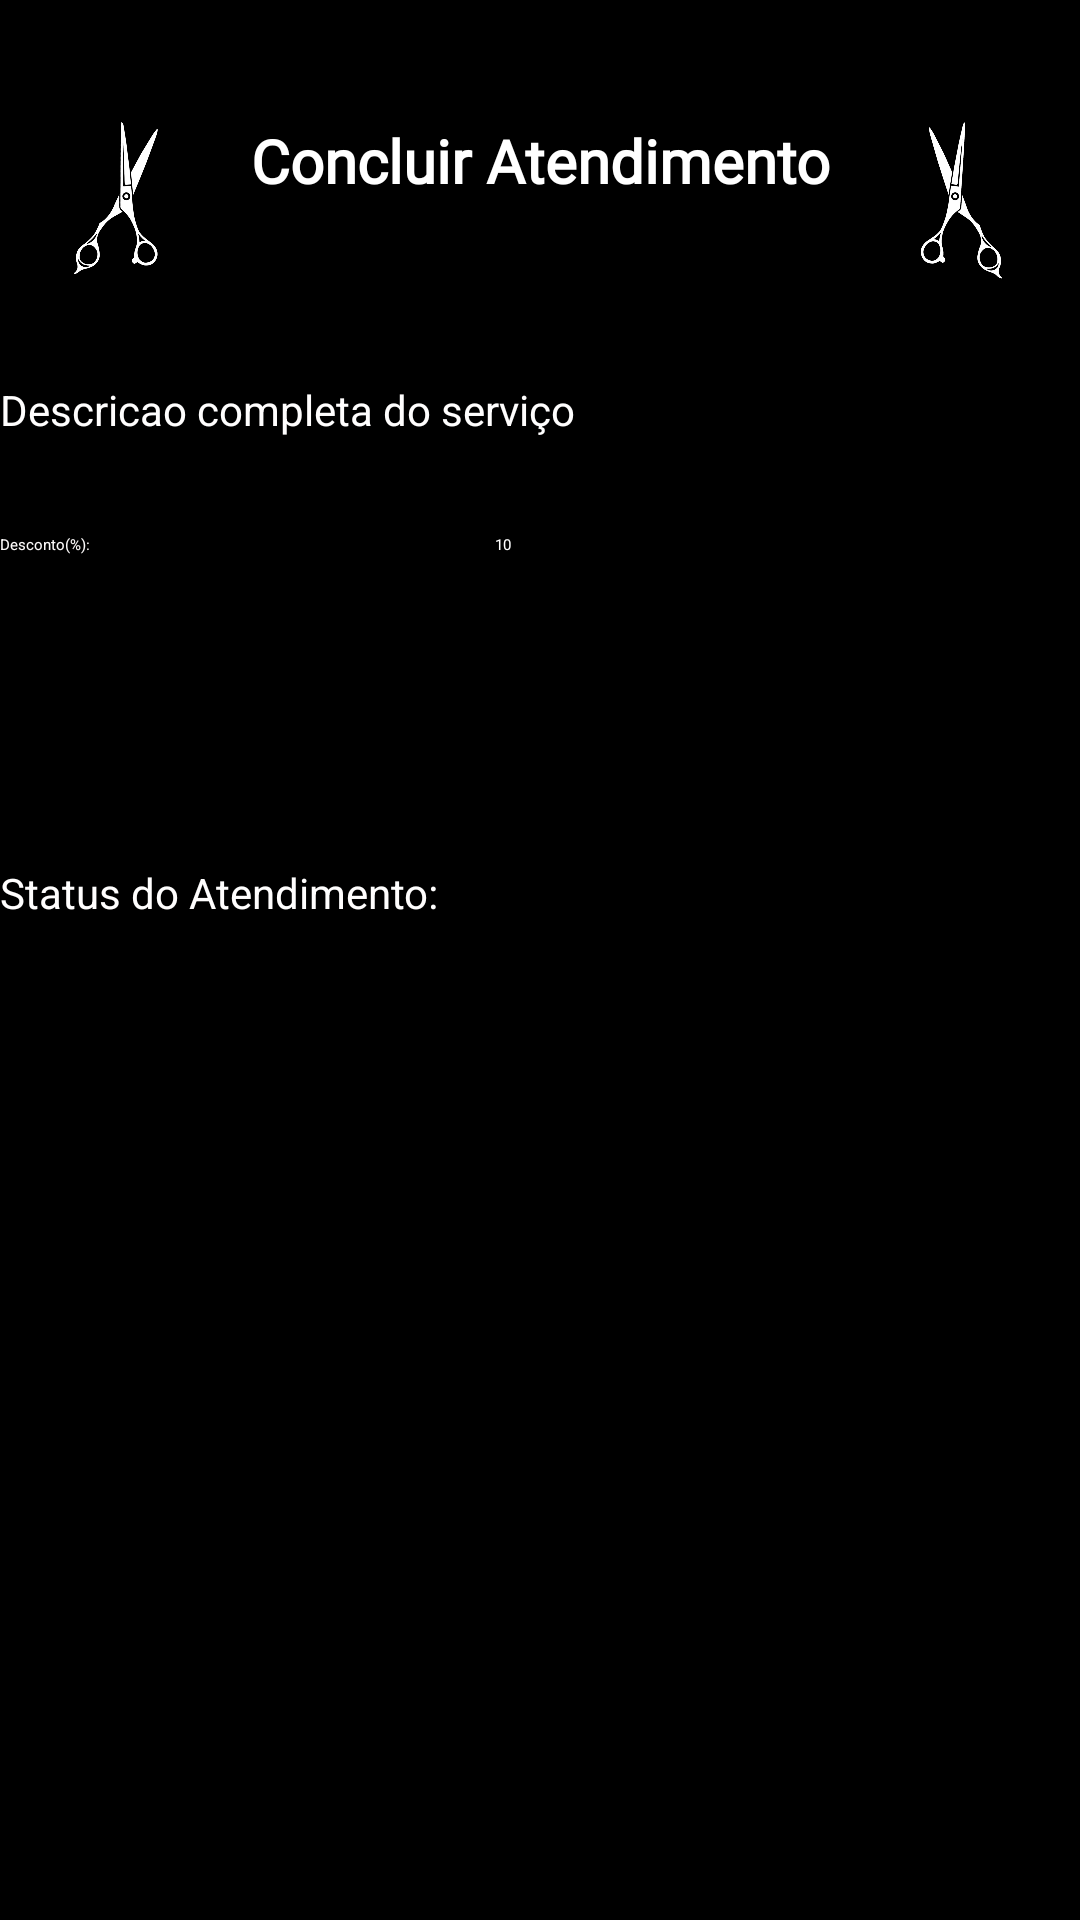

Here is an Android app screen rendered from its layout file. Give the layout XML and the strings, colors and styles it references.
<!-- AndroidManifest.xml: application theme Theme.IBarba -->
<!-- res/layout/activity_atendimento_profissional.xml -->
<?xml version="1.0" encoding="utf-8"?>
<androidx.constraintlayout.widget.ConstraintLayout xmlns:android="http://schemas.android.com/apk/res/android"
    xmlns:app="http://schemas.android.com/apk/res-auto"
    xmlns:tools="http://schemas.android.com/tools"
    android:layout_width="match_parent"
    android:layout_height="match_parent"
    tools:context=".Tela_Atendimento_profissional">

    <androidx.constraintlayout.widget.ConstraintLayout
        android:layout_width="match_parent"
        android:layout_height="match_parent"
        android:background="#000000"
        tools:context=".Tela_Cadastro_profissional_editar"
        tools:layout_editor_absoluteX="-16dp"
        tools:layout_editor_absoluteY="-30dp">

        <TextView
            android:id="@+id/txtTitulo"
            android:layout_width="wrap_content"
            android:layout_height="wrap_content"
            android:layout_marginTop="40dp"
            android:background="#000000"
            android:fontFamily="@font/archivo_black"
            android:text="Concluir Atendimento"
            android:textColor="#FFFFFF"
            android:textSize="20sp"
            android:textStyle="bold"
            app:layout_constraintEnd_toEndOf="parent"
            app:layout_constraintStart_toStartOf="parent"
            app:layout_constraintTop_toTopOf="parent" />

        <ImageView
            android:id="@+id/imageView2"
            android:layout_width="58dp"
            android:layout_height="55dp"
            android:layout_marginTop="40dp"
            android:contentDescription="img1"
            android:rotation="-170"
            android:src="@drawable/pngwing_com"
            app:layout_constraintEnd_toStartOf="@+id/txtTitulo"
            app:layout_constraintStart_toStartOf="parent"
            app:layout_constraintTop_toTopOf="parent" />

        <ImageView
            android:id="@+id/imageView3"
            android:layout_width="58dp"
            android:layout_height="55dp"
            android:layout_marginTop="40dp"
            android:contentDescription="img2"
            android:rotation="-174"
            android:rotationY="170"
            android:src="@drawable/pngwing_com"
            app:layout_constraintEnd_toEndOf="parent"
            app:layout_constraintStart_toEndOf="@+id/txtTitulo"
            app:layout_constraintTop_toTopOf="parent" />

        <TextView
            android:id="@+id/txtDescricaoAtendimento"
            android:layout_width="0dp"
            android:layout_height="wrap_content"
            android:layout_marginTop="60dp"
            android:text="Descricao completa do serviço"
            android:textColor="#FFFEFE"
            android:textSize="14sp"
            app:layout_constraintEnd_toEndOf="parent"
            app:layout_constraintHorizontal_bias="0.202"
            app:layout_constraintStart_toStartOf="parent"
            app:layout_constraintTop_toBottomOf="@+id/txtTitulo" />

        <LinearLayout
            android:id="@+id/linearLayout3"
            android:layout_width="match_parent"
            android:layout_height="50dp"
            android:layout_marginTop="32dp"
            android:orientation="horizontal"
            app:layout_constraintTop_toBottomOf="@+id/txtDescricaoAtendimento">

            <TextView
                android:id="@+id/textView"
                android:layout_width="wrap_content"
                android:layout_height="wrap_content"
                android:layout_weight="1"
                android:text="Desconto(%):"
                android:textColor="#FDFBFB" />

            <EditText
                android:id="@+id/txtDesconto"
                android:layout_width="wrap_content"
                android:layout_height="wrap_content"
                android:layout_weight="1"
                android:ems="10"
                android:inputType="text"
                android:text="10"
                android:textColor="#FFFFFF" />
        </LinearLayout>

        <TextView
            android:id="@+id/textView7"
            android:layout_width="271dp"
            android:layout_height="24dp"
            android:layout_marginTop="60dp"
            android:text="Status do Atendimento:"
            android:textColor="#FFFEFE"
            android:textSize="14sp"
            app:layout_constraintStart_toStartOf="parent"
            app:layout_constraintTop_toBottomOf="@+id/linearLayout3" />

        <Button
            android:id="@+id/btnConcluir"
            android:layout_width="wrap_content"
            android:layout_height="wrap_content"
            android:layout_marginBottom="60dp"
            android:text="Concluir"
            android:textSize="16sp"
            app:backgroundTint="#3351BC"
            app:cornerRadius="10px"
            app:layout_constraintBottom_toBottomOf="parent"
            app:layout_constraintEnd_toEndOf="parent"
            app:layout_constraintStart_toStartOf="parent" />

        <Spinner
            android:id="@+id/spinnerStatusAtendimento"
            android:layout_width="294dp"
            android:layout_height="19dp"
            app:layout_constraintStart_toStartOf="parent"
            app:layout_constraintTop_toBottomOf="@+id/textView7" />


    </androidx.constraintlayout.widget.ConstraintLayout>
</androidx.constraintlayout.widget.ConstraintLayout>
<!-- resources referenced by this layout -->
<resources>
  <!-- drawable pngwing_com: png bitmap (drawable, 42738 bytes) -->
  <style name="Theme.IBarba" parent="Base.Theme.IBarba">
          
          <item name="android:navigationBarColor">@android:color/transparent</item>
          <item name="android:statusBarColor">@android:color/transparent</item>
          <item name="android:windowLightStatusBar">?attr/isLightTheme</item>
      </style>
</resources>
